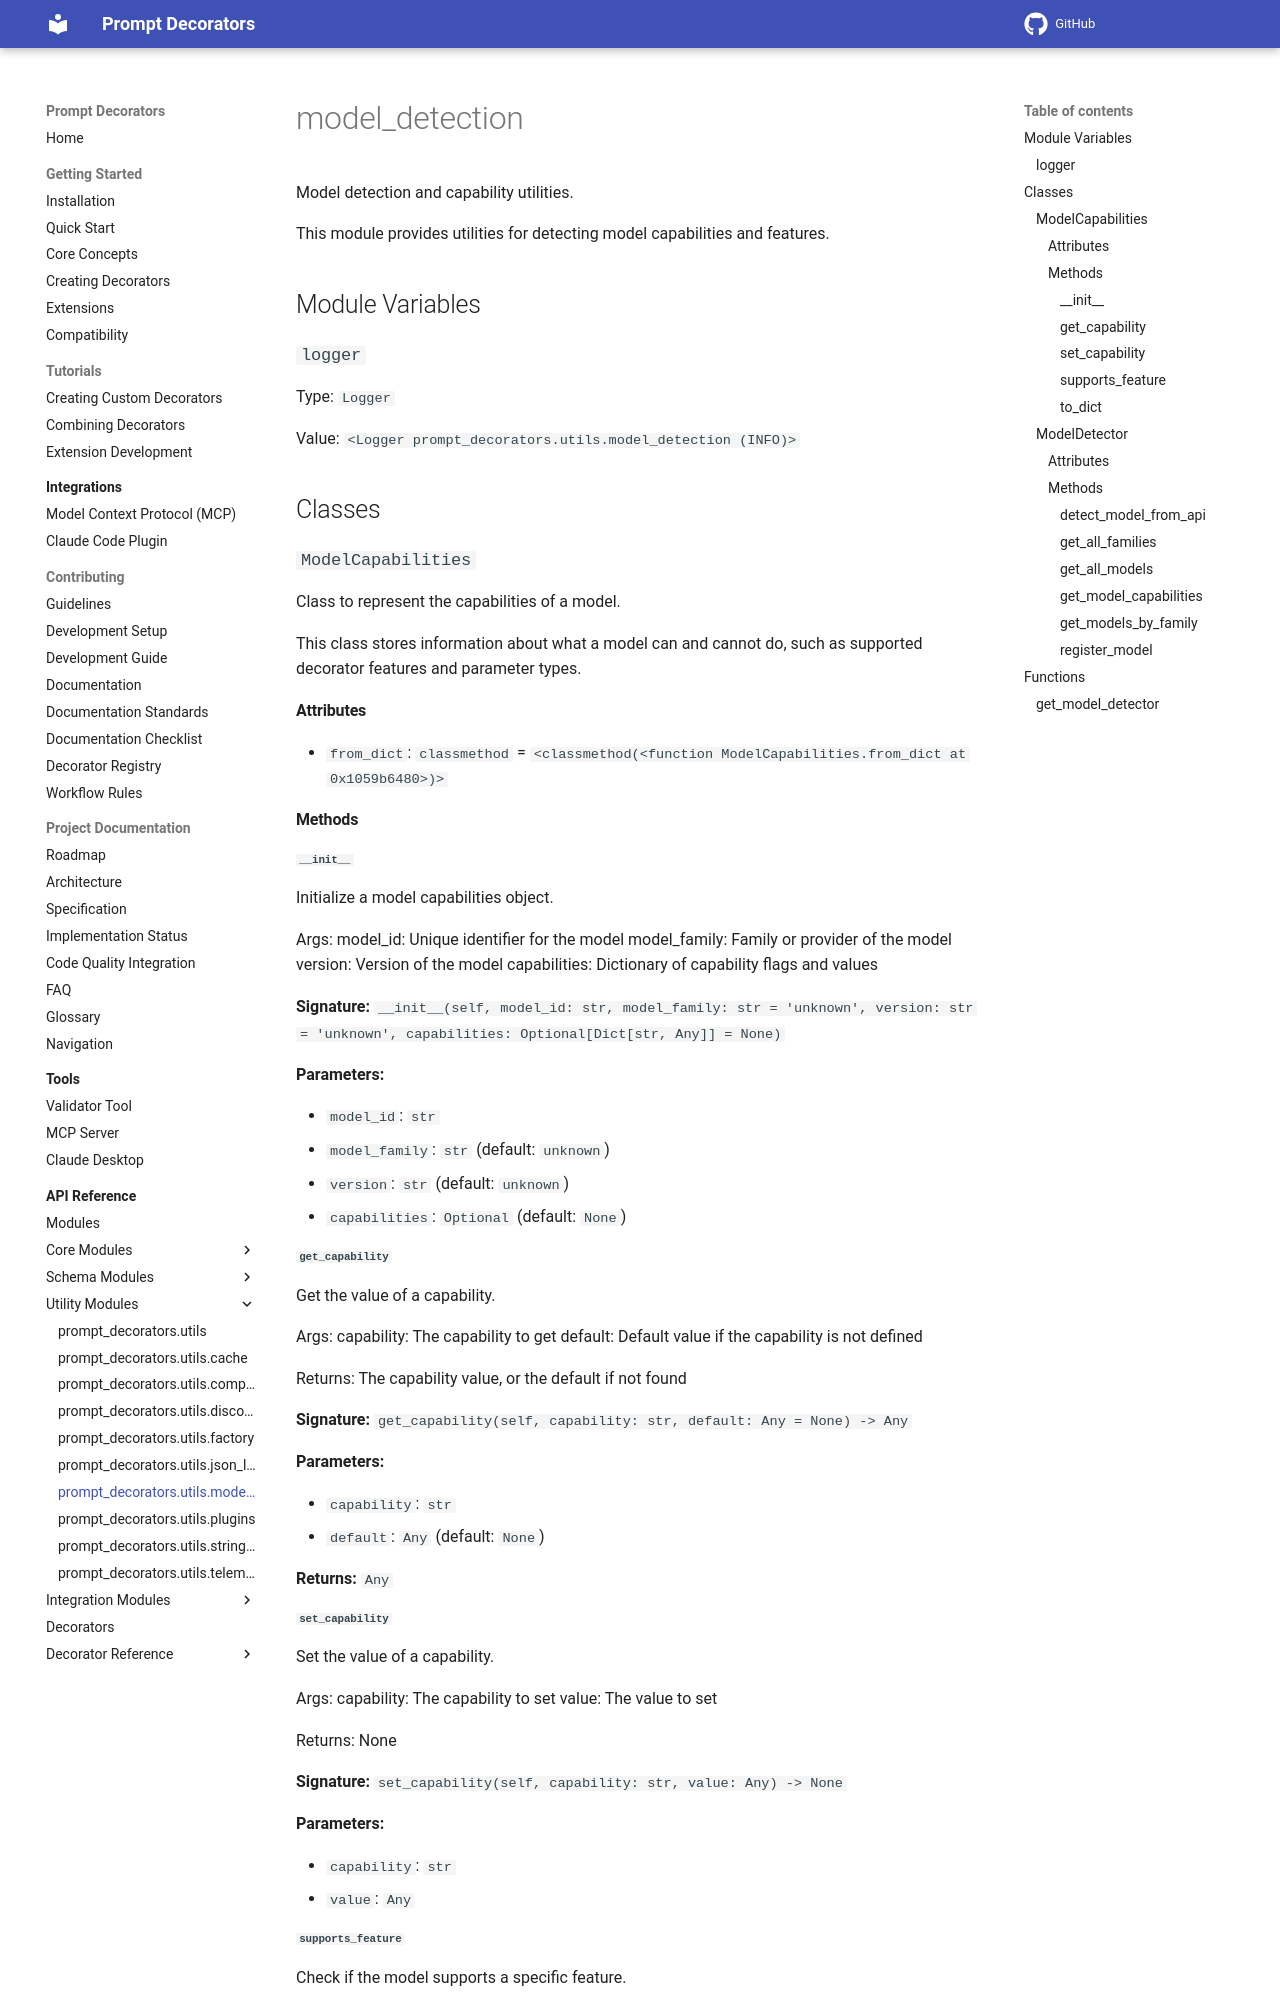

repository: synaptiai/prompt-decorators · page: api/modules/prompt_decorators.utils.model_detection/index.html · generator: mkdocs

# model_detection

Model detection and capability utilities.

This module provides utilities for detecting model capabilities and features.

## Module Variables

### `logger`

Type: `Logger`

Value: `<Logger prompt_decorators.utils.model_detection (INFO)>`

## Classes

### `ModelCapabilities`

Class to represent the capabilities of a model.

This class stores information about what a model can and cannot do,
such as supported decorator features and parameter types.

#### Attributes

- `from_dict`: `classmethod` = `<classmethod(<function ModelCapabilities.from_dict at 0x1059b6480>)>`

#### Methods

##### `__init__`

Initialize a model capabilities object.

Args:
    model_id: Unique identifier for the model
    model_family: Family or provider of the model
    version: Version of the model
    capabilities: Dictionary of capability flags and values

**Signature:** `__init__(self, model_id: str, model_family: str = 'unknown', version: str = 'unknown', capabilities: Optional[Dict[str, Any]] = None)`

**Parameters:**

- `model_id`: `str`
- `model_family`: `str` (default: `unknown`)
- `version`: `str` (default: `unknown`)
- `capabilities`: `Optional` (default: `None`)

##### `get_capability`

Get the value of a capability.

Args:
    capability: The capability to get
    default: Default value if the capability is not defined

Returns:
    The capability value, or the default if not found

**Signature:** `get_capability(self, capability: str, default: Any = None) -> Any`

**Parameters:**

- `capability`: `str`
- `default`: `Any` (default: `None`)

**Returns:** `Any`
